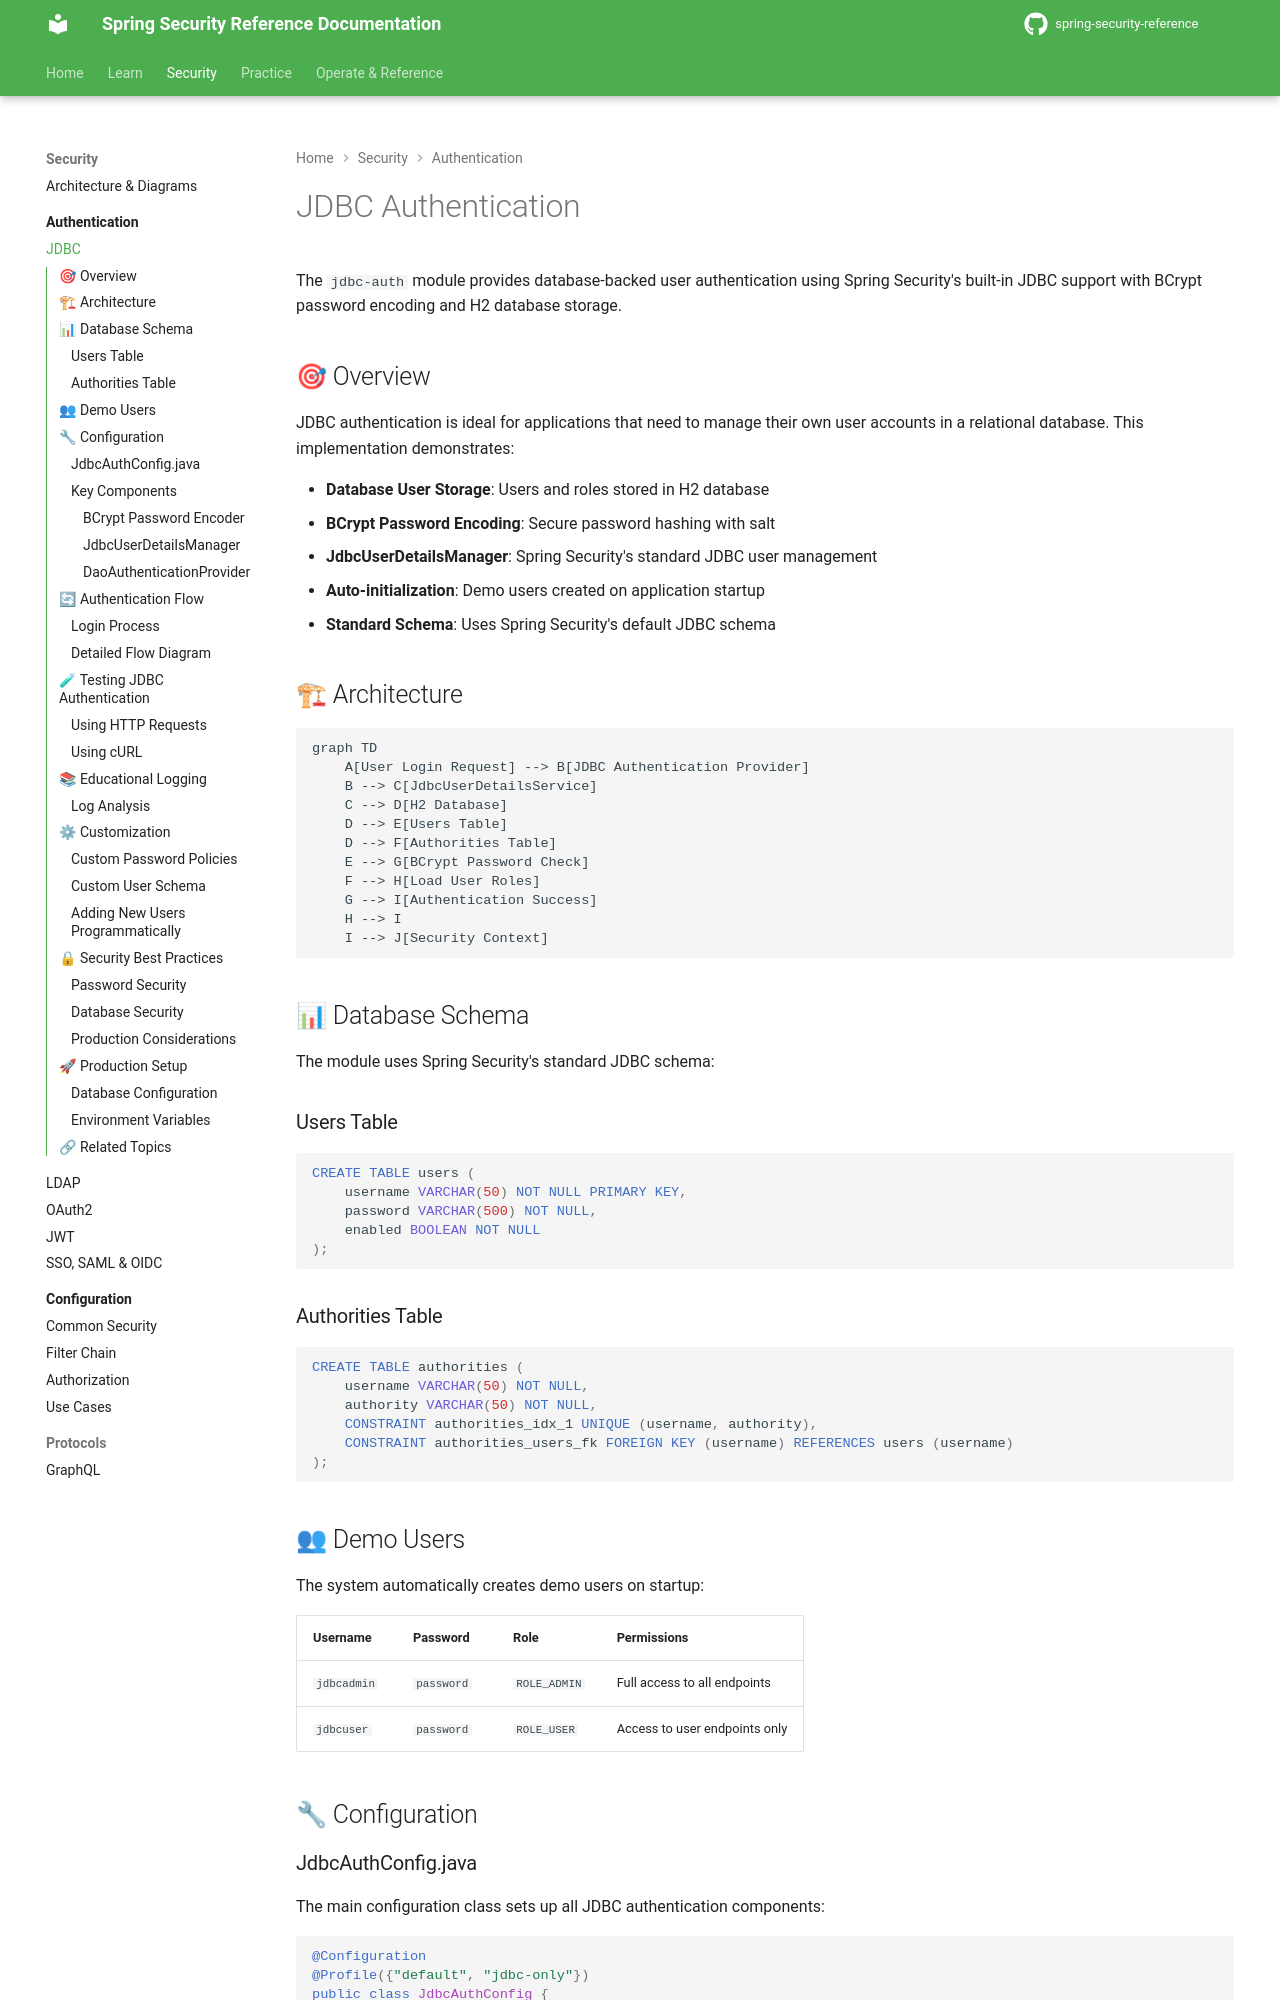

repository: nitinkc/spring-security-reference · page: authentication/jdbc-auth/index.html · generator: mkdocs

# JDBC Authentication

The `jdbc-auth` module provides database-backed user authentication using Spring Security's built-in JDBC support with BCrypt password encoding and H2 database storage.

## 🎯 Overview

JDBC authentication is ideal for applications that need to manage their own user accounts in a relational database. This implementation demonstrates:

- **Database User Storage**: Users and roles stored in H2 database
- **BCrypt Password Encoding**: Secure password hashing with salt
- **JdbcUserDetailsManager**: Spring Security's standard JDBC user management
- **Auto-initialization**: Demo users created on application startup
- **Standard Schema**: Uses Spring Security's default JDBC schema

## 🏗 Architecture

```mermaid
graph TD
    A[User Login Request] --> B[JDBC Authentication Provider]
    B --> C[JdbcUserDetailsService]
    C --> D[H2 Database]
    D --> E[Users Table]
    D --> F[Authorities Table]
    E --> G[BCrypt Password Check]
    F --> H[Load User Roles]
    G --> I[Authentication Success]
    H --> I
    I --> J[Security Context]
```

## 📊 Database Schema

The module uses Spring Security's standard JDBC schema:

### Users Table
```sql
CREATE TABLE users (
    username VARCHAR(50) NOT NULL PRIMARY KEY,
    password VARCHAR(500) NOT NULL,
    enabled BOOLEAN NOT NULL
);
```

### Authorities Table
```sql
CREATE TABLE authorities (
    username VARCHAR(50) NOT NULL,
    authority VARCHAR(50) NOT NULL,
    CONSTRAINT authorities_idx_1 UNIQUE (username, authority),
    CONSTRAINT authorities_users_fk FOREIGN KEY (username) REFERENCES users (username)
);
```

## 👥 Demo Users

The system automatically creates demo users on startup:

| Username | Password | Role | Permissions |
|----------|----------|------|-------------|
| `jdbcadmin` | `password` | `ROLE_ADMIN` | Full access to all endpoints |
| `jdbcuser` | `password` | `ROLE_USER` | Access to user endpoints only |

## 🔧 Configuration
